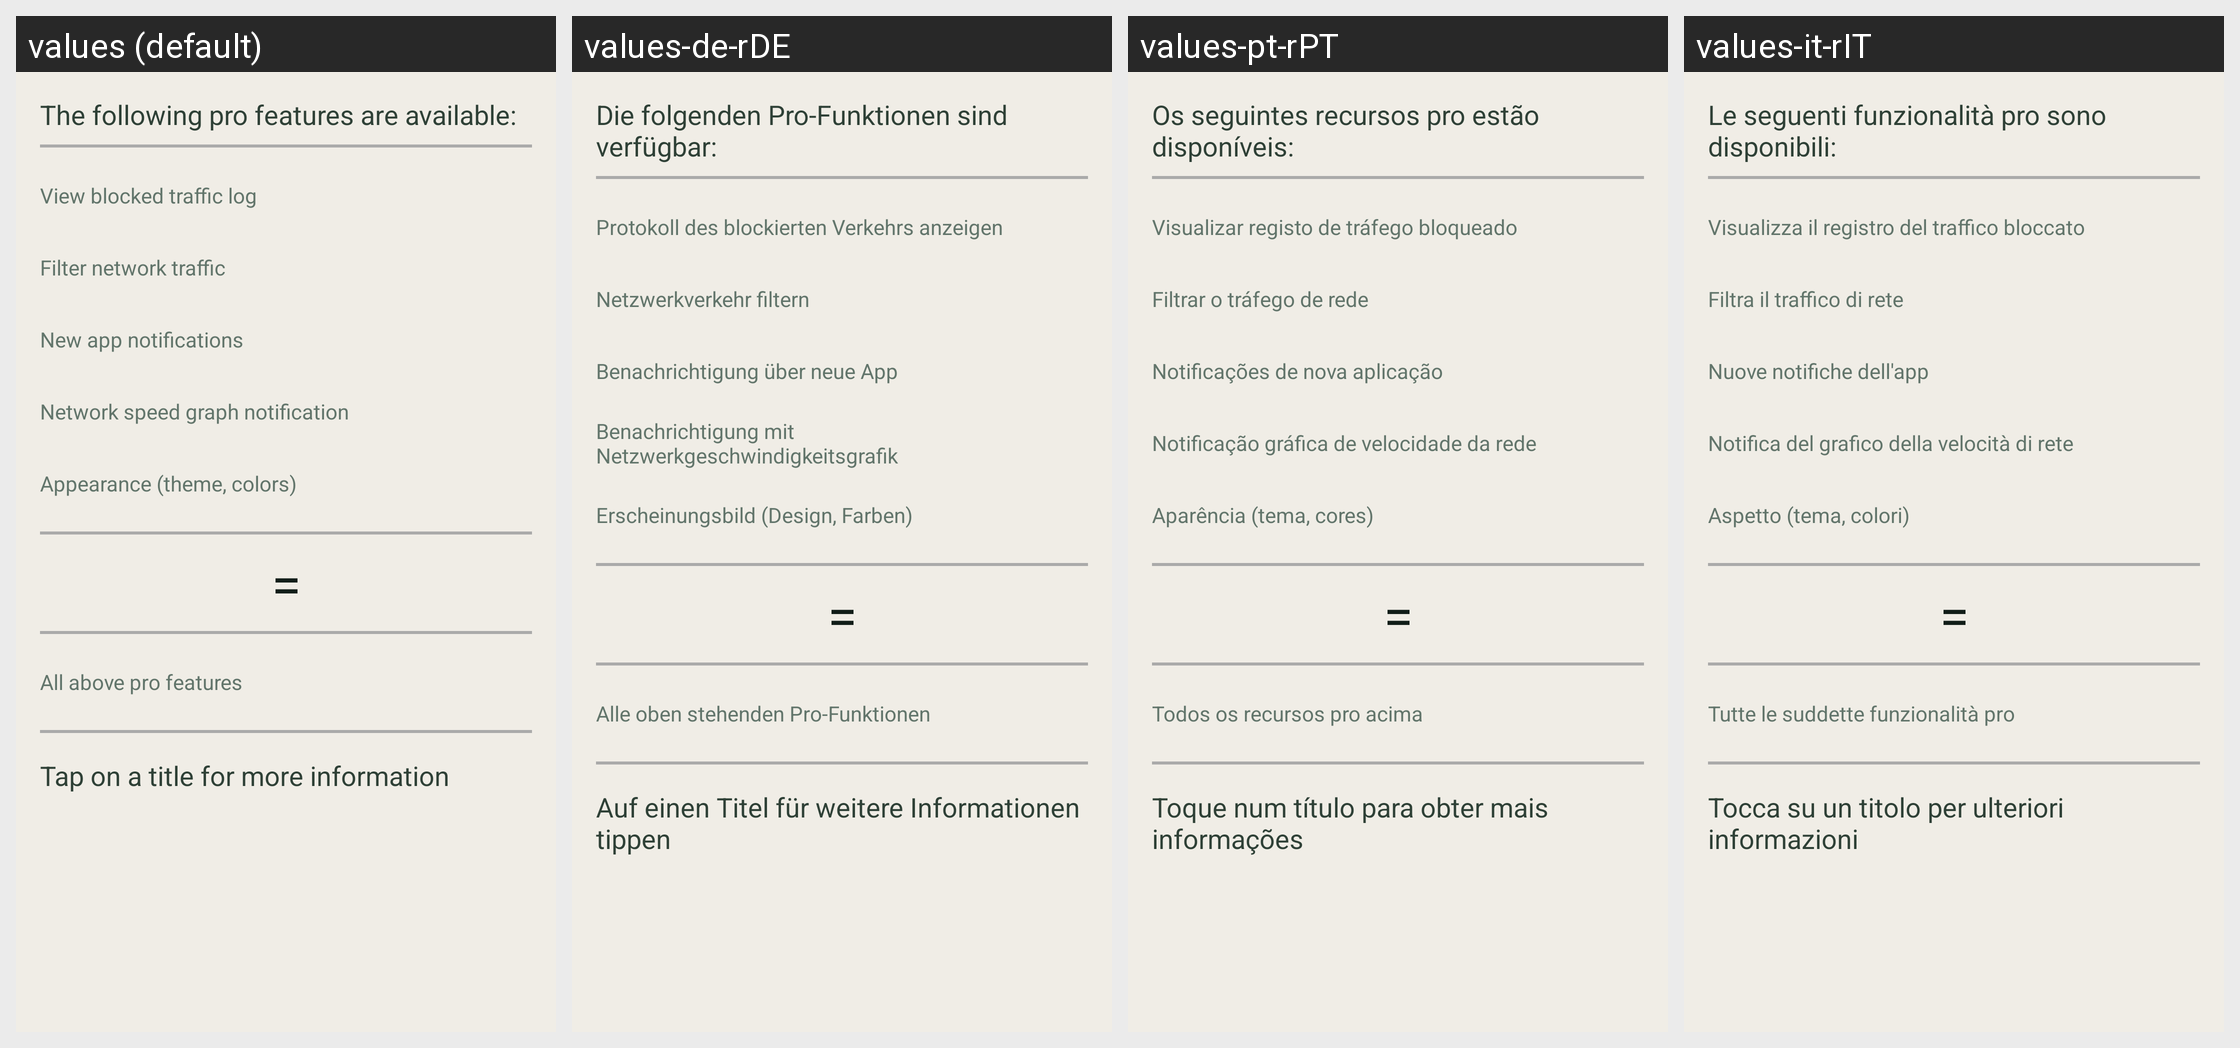

The Android screen above is rendered under several locales of the same app. Produce the string resources it draws, with the default and per-locale values.
Android screen res/layout/pro.xml rendered under 4 locales, left to right: values (default), values-de-rDE, values-pt-rPT, values-it-rIT. Device: Nexus 5 (rendered at 1080×1920; each locale shown at half size, 540×960, under a caption strip naming it); theme AppThemeTeal.
Other locales in the repository, not shown: values-ar-rSA, values-az-rAZ, values-bg-rBG, values-bn-rBD, values-ca-rES, values-cs-rCZ, values-da-rDK, values-el-rGR, values-es-rES, values-et-rEE, values-eu-rES, values-fa-rIR, values-fi-rFI, values-fil-rPH, values-fr-rFR, values-hi-rIN, values-hr-rHR, values-hu-rHU, values-in-rID, values-iw-rIL, values-ja-rJP, values-ko-rKR, values-lt-rLT, values-lv-rLV, values-ml-rIN, values-my-rMM, values-nl-rNL, values-no-rNO, values-or-rIN, values-pl-rPL, values-pt-rBR, values-ro-rRO, values-ru-rRU, values-si-rLK, values-sk-rSK, values-sl-rSI, values-sr-rSP, values-sv-rSE, values-ta-rIN, values-tl-rPH, values-tr-rTR, values-ug-rCN, values-uk-rUA, values-vi-rVN, values-zh-rCN, values-zh-rTW.
Strings drawn on this screen, with the default value and each locale's value (text and hints the layout hard-codes, and strings that could not be matched under every locale, appear in the picture but are not listed):

title_pro_description
  values: The following pro features are available:
  values-de-rDE: Die folgenden Pro-Funktionen sind verfügbar:
  values-pt-rPT: Os seguintes recursos pro estão disponíveis:
  values-it-rIT: Le seguenti funzionalità pro sono disponibili:

title_pro_log
  values: View blocked traffic log
  values-de-rDE: Protokoll des blockierten Verkehrs anzeigen
  values-pt-rPT: Visualizar registo de tráfego bloqueado
  values-it-rIT: Visualizza il registro del traffico bloccato

title_pro_filter
  values: Filter network traffic
  values-de-rDE: Netzwerkverkehr filtern
  values-pt-rPT: Filtrar o tráfego de rede
  values-it-rIT: Filtra il traffico di rete

title_pro_notify
  values: New app notifications
  values-de-rDE: Benachrichtigung über neue App
  values-pt-rPT: Notificações de nova aplicação
  values-it-rIT: Nuove notifiche dell'app

title_pro_speed
  values: Network speed graph notification
  values-de-rDE: Benachrichtigung mit Netzwerkgeschwindigkeitsgrafik
  values-pt-rPT: Notificação gráfica de velocidade da rede
  values-it-rIT: Notifica del grafico della velocità di rete

title_pro_theme
  values: Appearance (theme, colors)
  values-de-rDE: Erscheinungsbild (Design, Farben)
  values-pt-rPT: Aparência (tema, cores)
  values-it-rIT: Aspetto (tema, colori)

title_pro_all
  values: All above pro features
  values-de-rDE: Alle oben stehenden Pro-Funktionen
  values-pt-rPT: Todos os recursos pro acima
  values-it-rIT: Tutte le suddette funzionalità pro

title_pro_details
  values: Tap on a title for more information
  values-de-rDE: Auf einen Titel für weitere Informationen tippen
  values-pt-rPT: Toque num título para obter mais informações
  values-it-rIT: Tocca su un titolo per ulteriori informazioni
